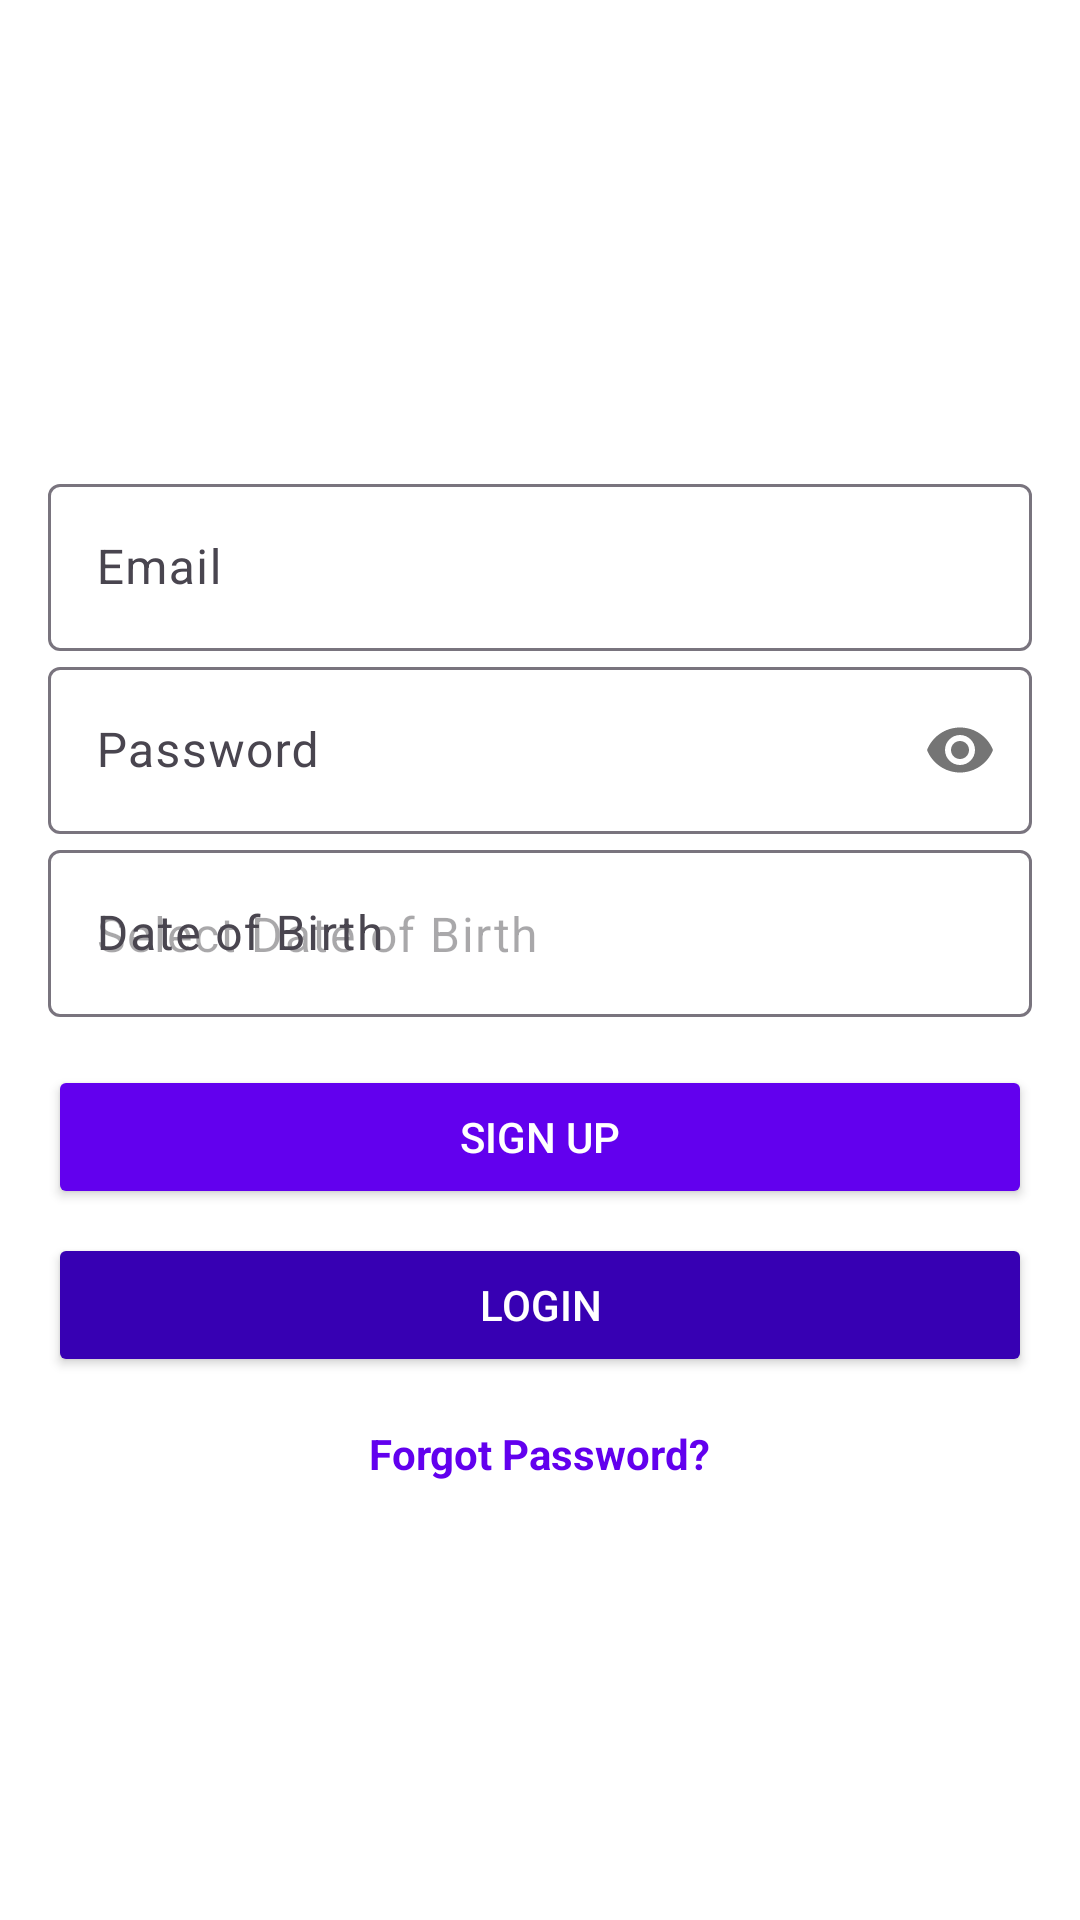

Layout XML and referenced resources for this Android screen:
<!-- AndroidManifest.xml: application theme Theme.Stress_detection_app -->
<!-- res/layout/activity_sign_up.xml -->
<?xml version="1.0" encoding="utf-8"?>
<ScrollView xmlns:android="http://schemas.android.com/apk/res/android"
    xmlns:app="http://schemas.android.com/apk/res-auto"
    android:layout_width="match_parent"
    android:layout_height="match_parent"
    android:padding="16dp"
    android:background="@color/white">

    <LinearLayout
        android:layout_width="match_parent"
        android:layout_height="wrap_content"
        android:orientation="vertical"
        android:gravity="center_horizontal">

        
        <ImageView
            android:id="@+id/app_logo"
            android:layout_width="120dp"
            android:layout_height="120dp"
            android:layout_marginBottom="20dp"
            android:src="@drawable/ic_launcher_foreground"
            android:contentDescription="@string/app_name" />

        
        <com.google.android.material.textfield.TextInputLayout
            android:layout_width="match_parent"
            android:layout_height="wrap_content"
            android:hint="Email">

            <com.google.android.material.textfield.TextInputEditText
                android:id="@+id/email"
                android:layout_width="match_parent"
                android:layout_height="wrap_content"
                android:inputType="textEmailAddress" />
        </com.google.android.material.textfield.TextInputLayout>

        
        <com.google.android.material.textfield.TextInputLayout
            android:layout_width="match_parent"
            android:layout_height="wrap_content"
            android:hint="Password"
            app:passwordToggleEnabled="true">

            <com.google.android.material.textfield.TextInputEditText
                android:id="@+id/password"
                android:layout_width="match_parent"
                android:layout_height="wrap_content"
                android:inputType="textPassword" />
        </com.google.android.material.textfield.TextInputLayout>
        <com.google.android.material.textfield.TextInputLayout
            android:layout_width="match_parent"
            android:layout_height="wrap_content"
            android:hint="Date of Birth">

            <com.google.android.material.textfield.TextInputEditText
                android:id="@+id/date_of_birth"
                android:layout_width="match_parent"
                android:layout_height="wrap_content"
                android:focusable="false"
                android:clickable="true"
                android:inputType="none"
                android:hint="Select Date of Birth" />
        </com.google.android.material.textfield.TextInputLayout>

        
        <Button
            android:id="@+id/signup_button"
            android:layout_width="match_parent"
            android:layout_height="wrap_content"
            android:layout_marginTop="16dp"
            android:backgroundTint="@color/design_default_color_primary"
            android:text="Sign Up"
            android:textColor="@color/white" />

        
        <Button
            android:id="@+id/login_button"
            android:layout_width="match_parent"
            android:layout_height="wrap_content"
            android:layout_marginTop="8dp"
            android:backgroundTint="@color/design_default_color_primary_variant"
            android:text="Login"
            android:textColor="@color/white" />

        
        <TextView
            android:id="@+id/forgot_password"
            android:layout_width="wrap_content"
            android:layout_height="wrap_content"
            android:layout_marginTop="16dp"
            android:text="Forgot Password?"
            android:textColor="@color/design_default_color_primary"
            android:textStyle="bold" />

    </LinearLayout>
</ScrollView>
<!-- resources referenced by this layout -->
<resources>
  <string name="app_name">stress_detection_app</string>
  <style name="Theme.Stress_detection_app" parent="Base.Theme.Stress_detection_app" />
  <style name="Base.Theme.Stress_detection_app" parent="Theme.Material3.DayNight.NoActionBar">
          
          
      </style>
  <!-- not gathered from this repository: default colours our renderer supplied (Android Studio template values) -->
  <color name="white">#FFFFFFFF</color>
</resources>
